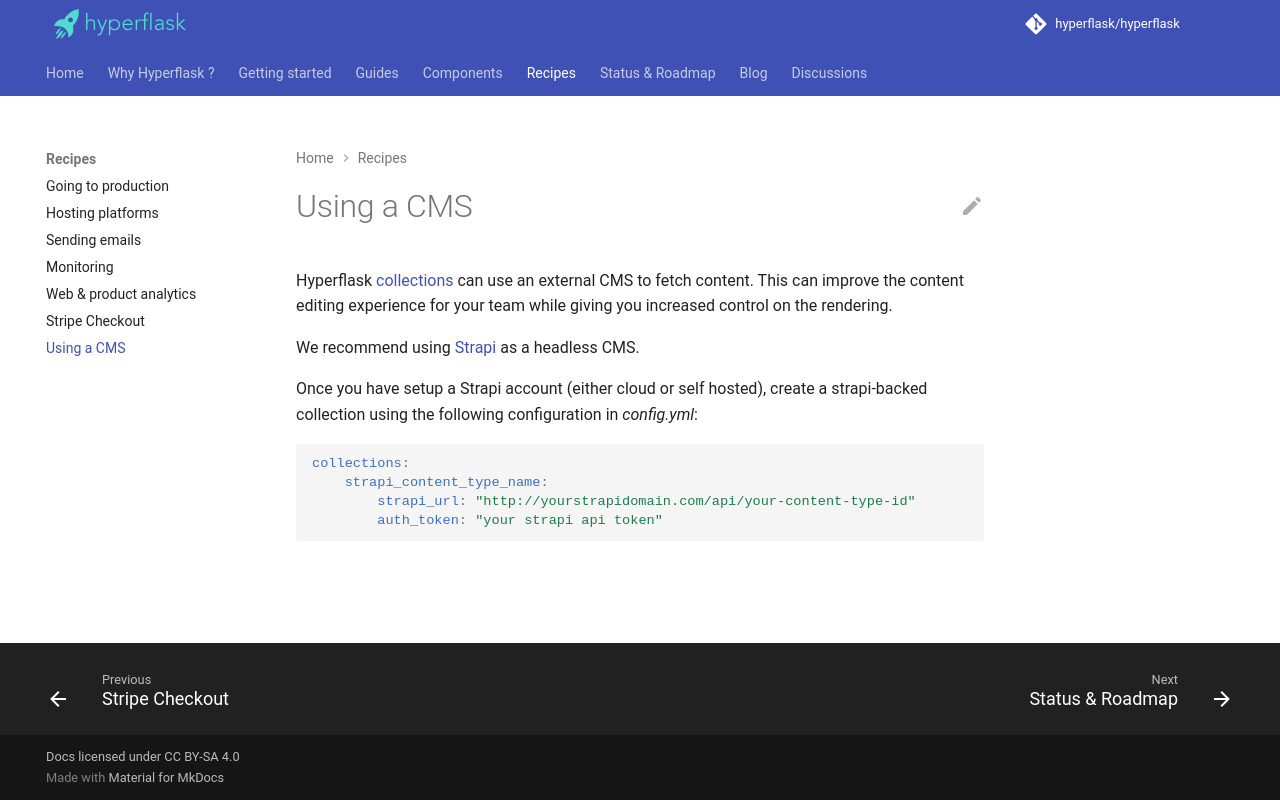

repository: hyperflask/hyperflask-docs · page: recipes/using-cms/index.html · generator: mkdocs

# Using a CMS

Hyperflask [collections](/guides/collections) can use an external CMS to fetch content. This can improve the content editing experience for your team while giving you increased control on the rendering.

We recommend using [Strapi](https://strapi.io/) as a headless CMS.

Once you have setup a Strapi account (either cloud or self hosted), create a strapi-backed collection using the following configuration in *config.yml*:

```yaml
collections:
    strapi_content_type_name:
        strapi_url: "http://yourstrapidomain.com/api/your-content-type-id"
        auth_token: "your strapi api token"
```
